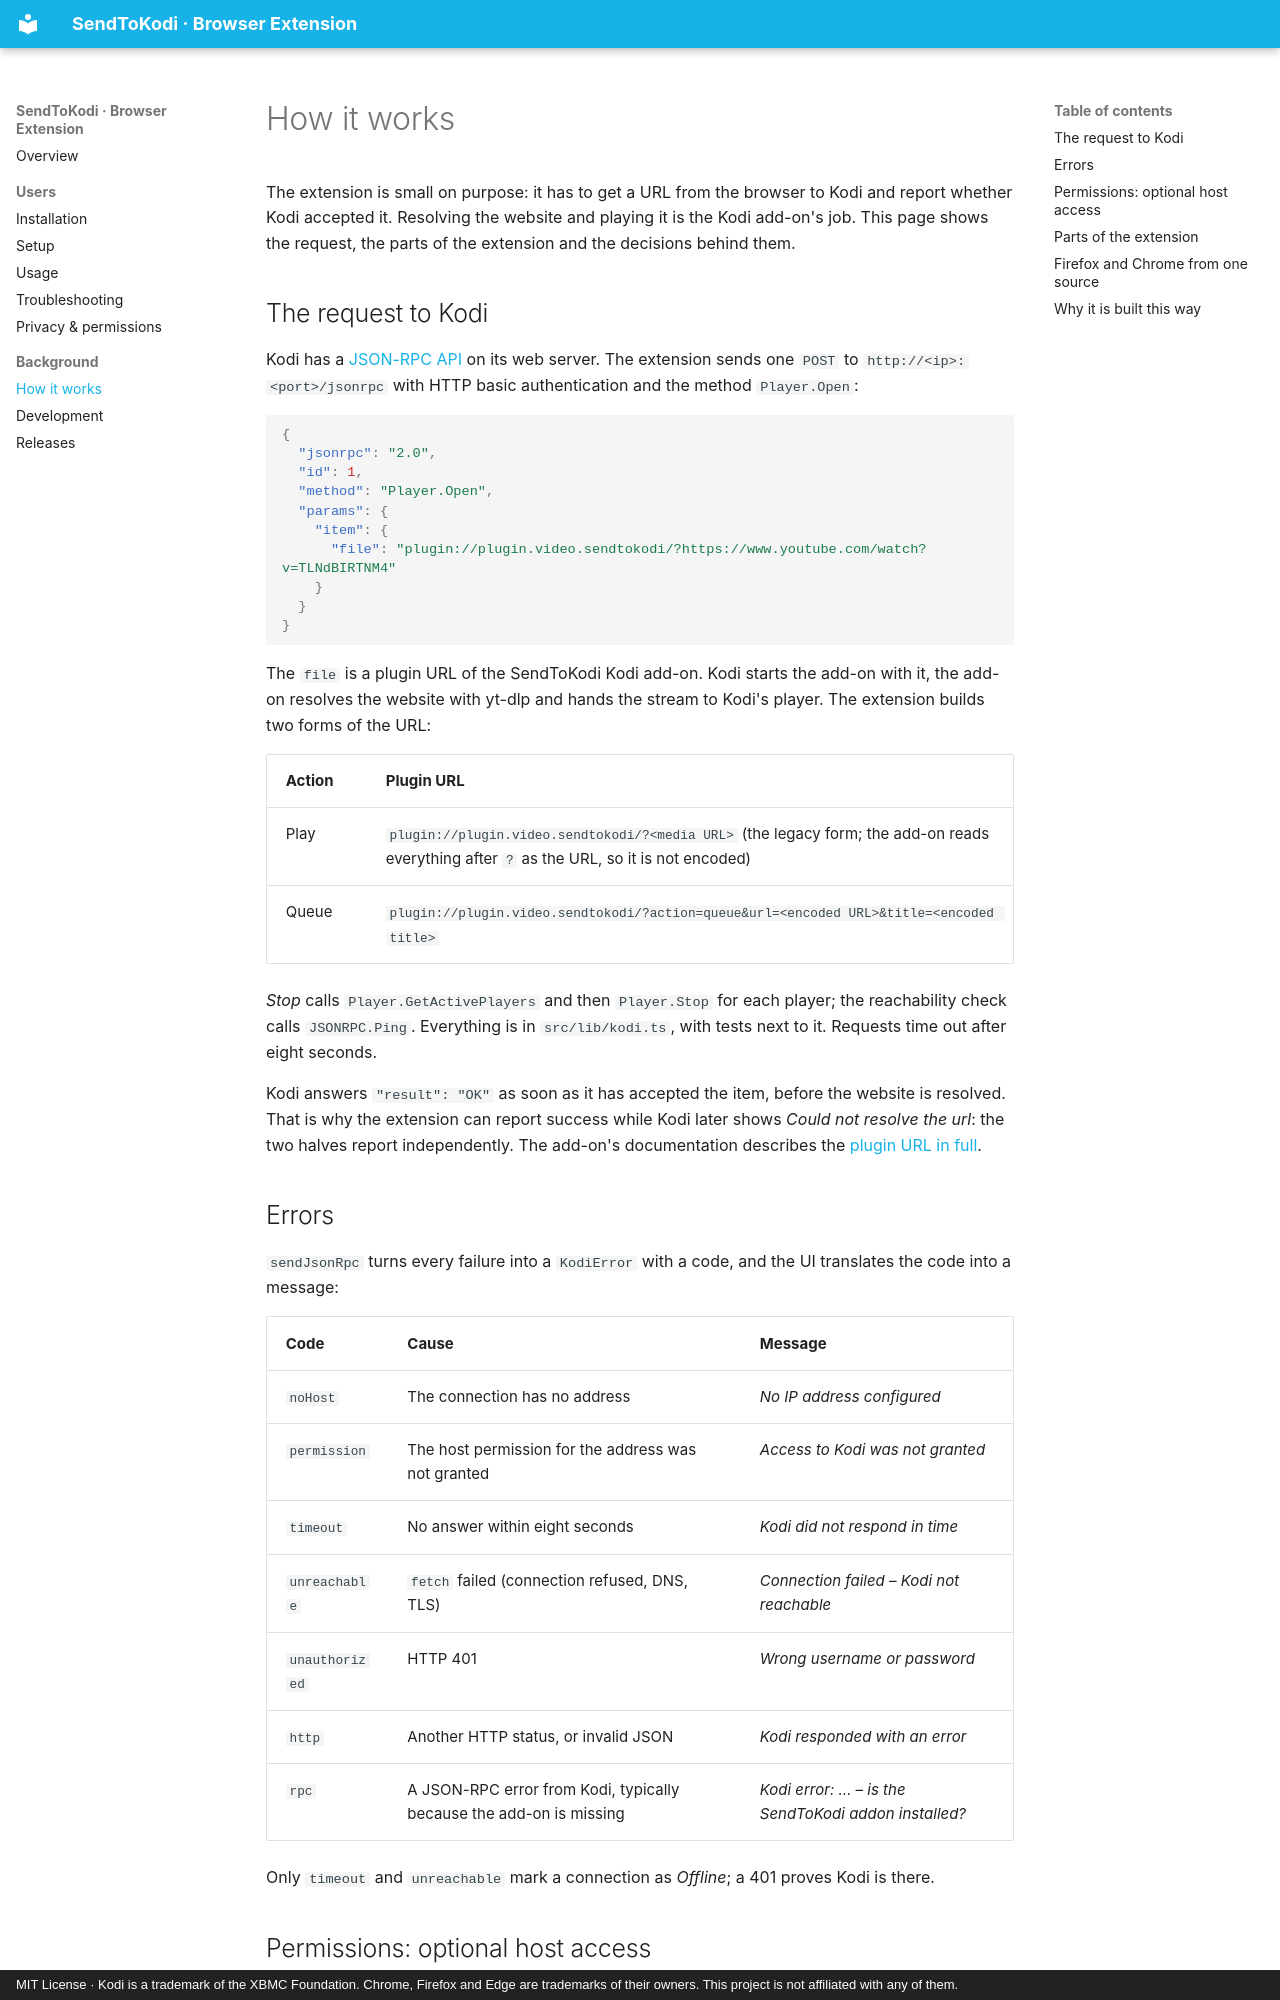

repository: firsttris/chrome.sendtokodi · page: how-it-works.html · generator: mkdocs · copyright: MIT License · Kodi is a trademark of the XBMC Foundation. Chrome, Firefox and Edge are trademarks of their owners. This project is not affiliated with any of them.

---
description: How the SendToKodi browser extension works. The Kodi JSON-RPC Player.Open request, the plugin:// URL of the SendToKodi add-on, optional host permissions in Manifest V3, the popup, the background service worker, storage and error handling.
---

# How it works

The extension is small on purpose: it has to get a URL from the browser to Kodi and report whether Kodi accepted it.
Resolving the website and playing it is the Kodi add-on's job. This page shows the request, the parts of the
extension and the decisions behind them.

## The request to Kodi

Kodi has a [JSON-RPC API](https://kodi.wiki/view/JSON-RPC_API) on its web server. The extension sends one `POST` to
`http://<ip>:<port>/jsonrpc` with HTTP basic authentication and the method `Player.Open`:

```json
{
  "jsonrpc": "2.0",
  "id": 1,
  "method": "Player.Open",
  "params": {
    "item": {
      "file": "plugin://plugin.video.sendtokodi/?https://www.youtube.com/watch?v=TLNdBIRTNM4"
    }
  }
}
```

The `file` is a plugin URL of the SendToKodi Kodi add-on. Kodi starts the add-on with it, the add-on resolves the
website with yt-dlp and hands the stream to Kodi's player. The extension builds two forms of the URL:

| Action | Plugin URL |
|---|---|
| Play | `plugin://plugin.video.sendtokodi/?<media URL>` (the legacy form; the add-on reads everything after `?` as the URL, so it is not encoded) |
| Queue | `plugin://plugin.video.sendtokodi/?action=queue&url=<encoded URL>&title=<encoded title>` |

*Stop* calls `Player.GetActivePlayers` and then `Player.Stop` for each player; the reachability check calls
`JSONRPC.Ping`. Everything is in `src/lib/kodi.ts`, with tests next to it. Requests time out after eight seconds.

Kodi answers `"result": "OK"` as soon as it has accepted the item, before the website is resolved. That is why the
extension can report success while Kodi later shows *Could not resolve the url*: the two halves report
independently. The add-on's documentation describes the
[plugin URL in full](https://firsttris.github.io/plugin.video.sendtokodi/integration.html).

## Errors

`sendJsonRpc` turns every failure into a `KodiError` with a code, and the UI translates the code into a message:

| Code | Cause | Message |
|---|---|---|
| `noHost` | The connection has no address | *No IP address configured* |
| `permission` | The host permission for the address was not granted | *Access to Kodi was not granted* |
| `timeout` | No answer within eight seconds | *Kodi did not respond in time* |
| `unreachable` | `fetch` failed (connection refused, DNS, TLS) | *Connection failed – Kodi not reachable* |
| `unauthorized` | HTTP 401 | *Wrong username or password* |
| `http` | Another HTTP status, or invalid JSON | *Kodi responded with an error* |
| `rpc` | A JSON-RPC error from Kodi, typically because the add-on is missing | *Kodi error: … – is the SendToKodi addon installed?* |

Only `timeout` and `unreachable` mark a connection as *Offline*; a 401 proves Kodi is there.
